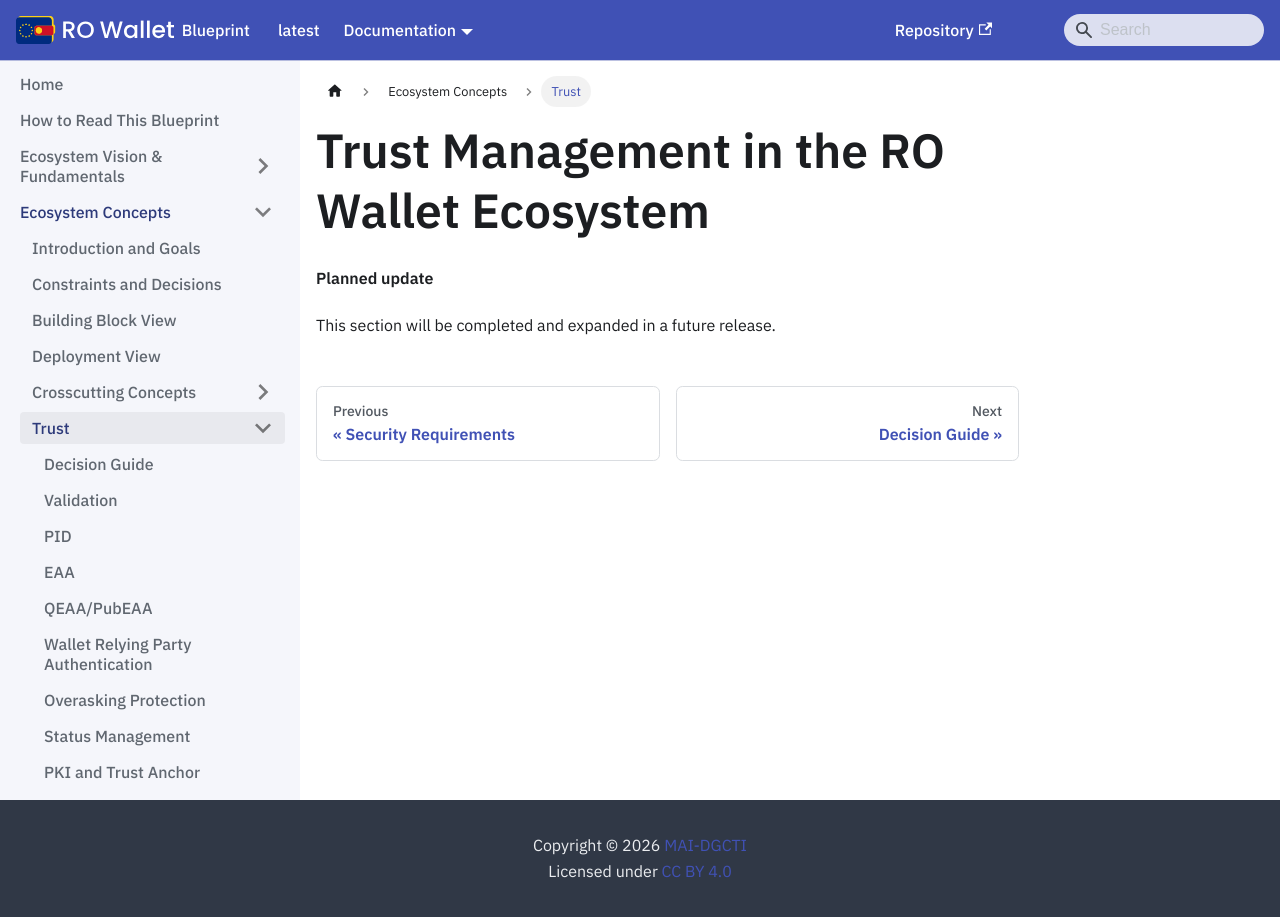

repository: Ministerul-Afacerilor-Interne/rowallet-blueprint · page: content/ecosystem-concepts/trust/index.html · generator: docusaurus

---
format: md
---
<!-- RO modification: Trust Management in the RO Wallet Ecosystem -->
# Trust Management in the RO Wallet Ecosystem

<!-- Removed in RO Wallet -- not part of this release; the chapter follows in a later release -->

**Planned update**

This section will be completed and expanded in a future release.
